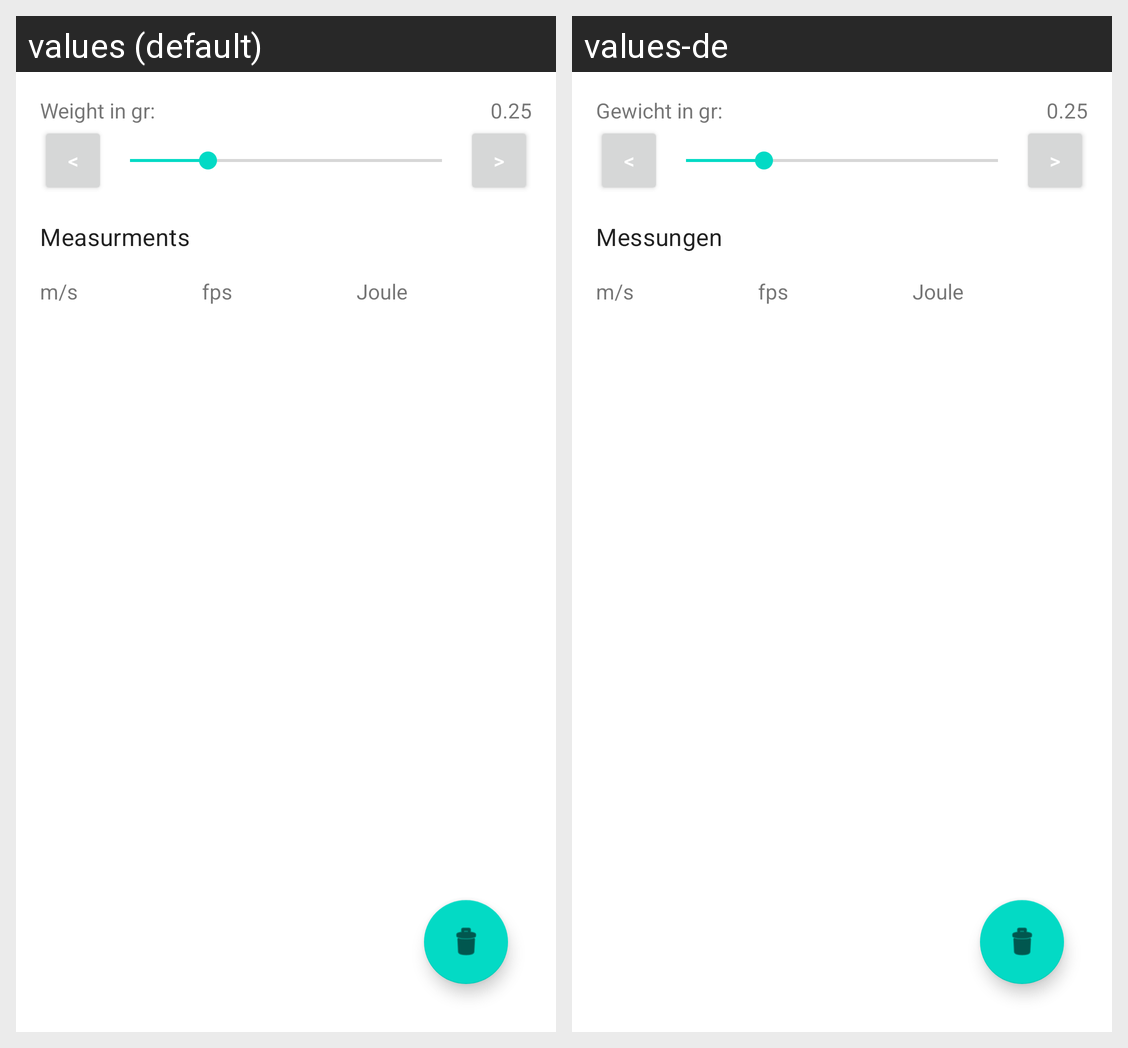

Here is an Android app screen in its default locale and in the app's own translations. Write out the translated-string differences for the strings that appear on this screen.
Android screen res/layout/activity_main.xml rendered under 2 locales, left to right: values (default), values-de. Device: Nexus 5 (rendered at 1080×1920; each locale shown at half size, 540×960, under a caption strip naming it); theme Theme.Chrony.
Strings drawn on this screen, with the default value and each locale's value (text and hints the layout hard-codes, and strings that could not be matched under every locale, appear in the picture but are not listed):

label_weight
  values: Weight in gr:
  values-de: Gewicht in gr:

label_measurements
  values: Measurments
  values-de: Messungen

label_ms
  values: m/s
  values-de: m/s  [not translated; the default value is used]

label_fps
  values: fps
  values-de: fps  [not translated; the default value is used]

label_joule
  values: Joule
  values-de: Joule  [not translated; the default value is used]
